Dataset: tools (GitHub, aiegoo/aitim-hhi). Classes: background, hammer, measuring tape, pliers, screwdriver.

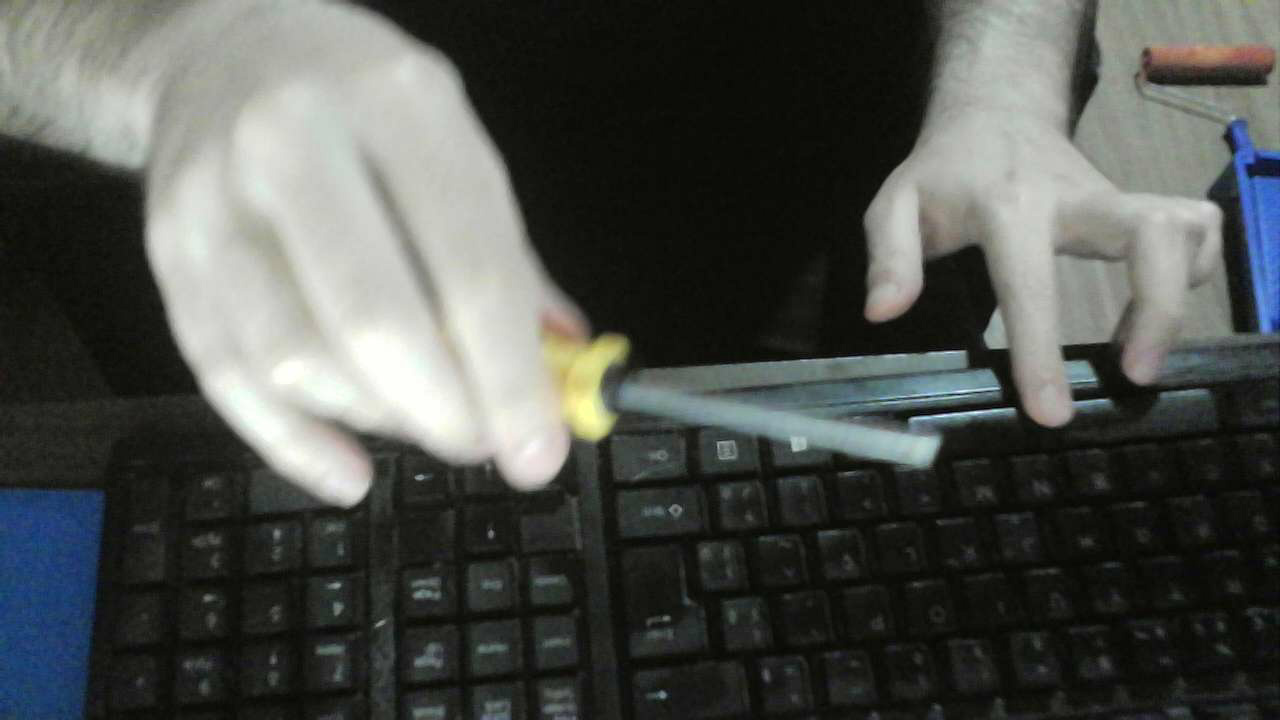
Label: screwdriver

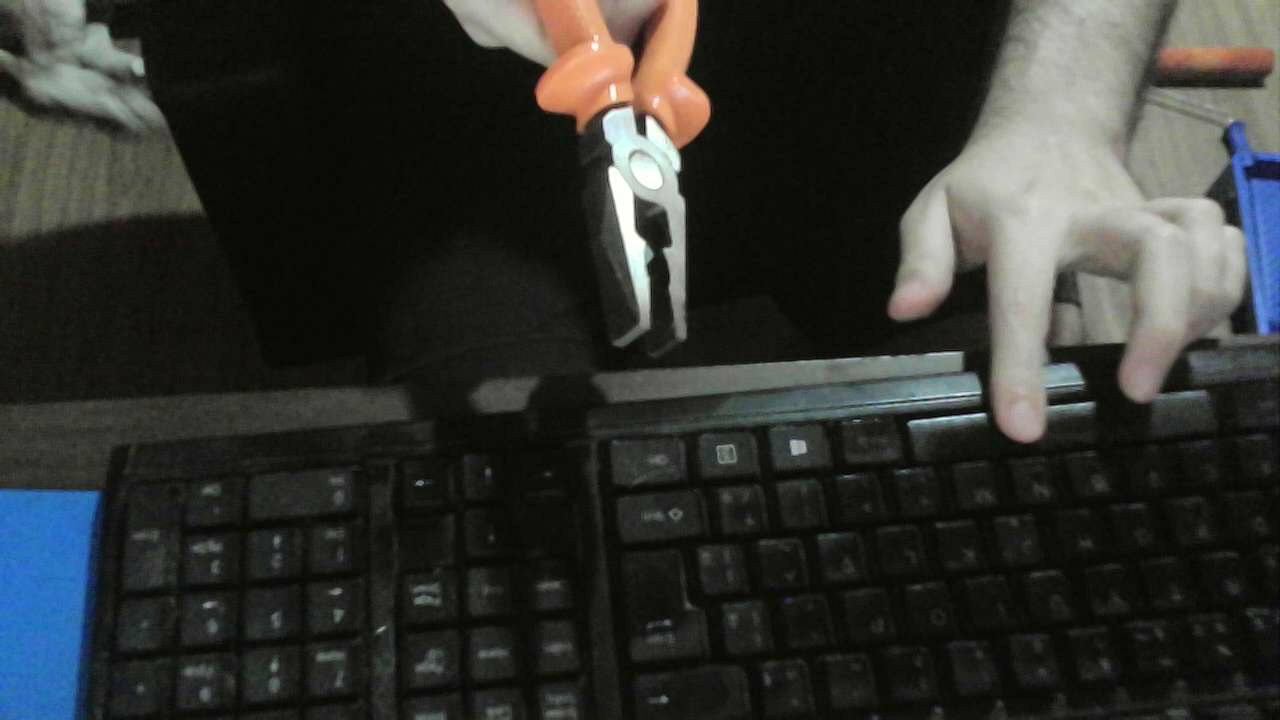
Label: pliers

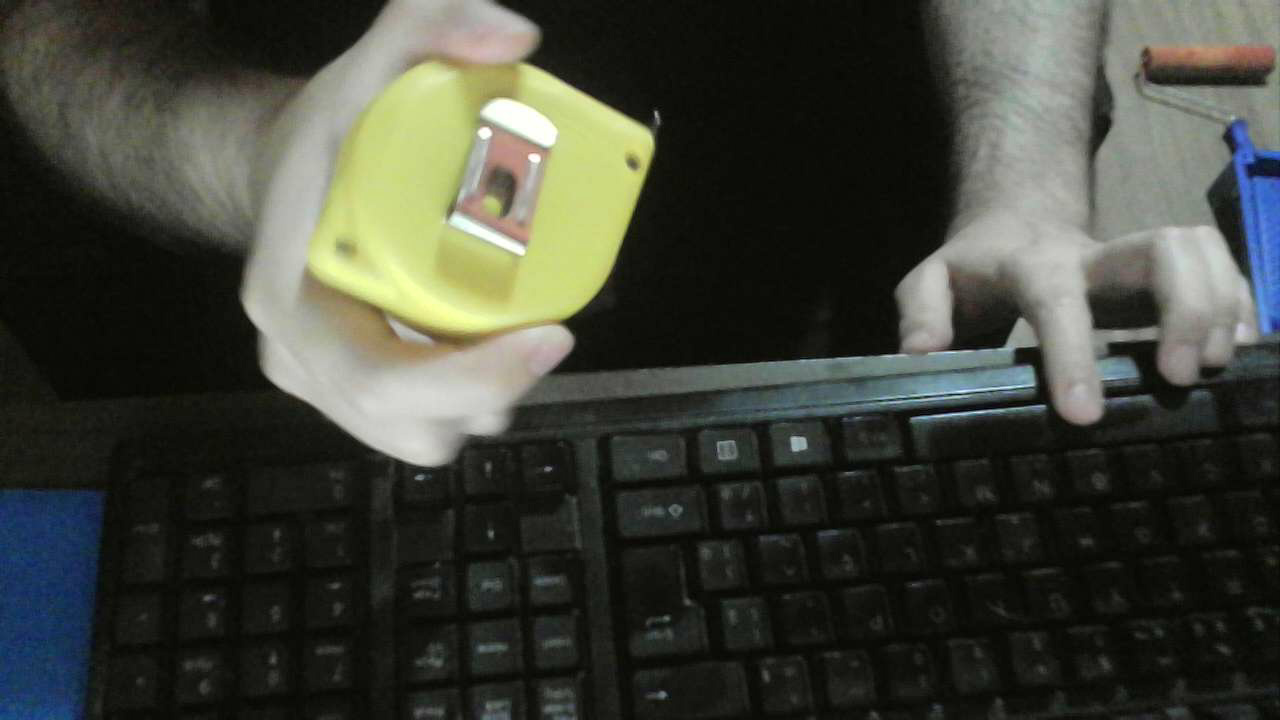
Label: measuring tape

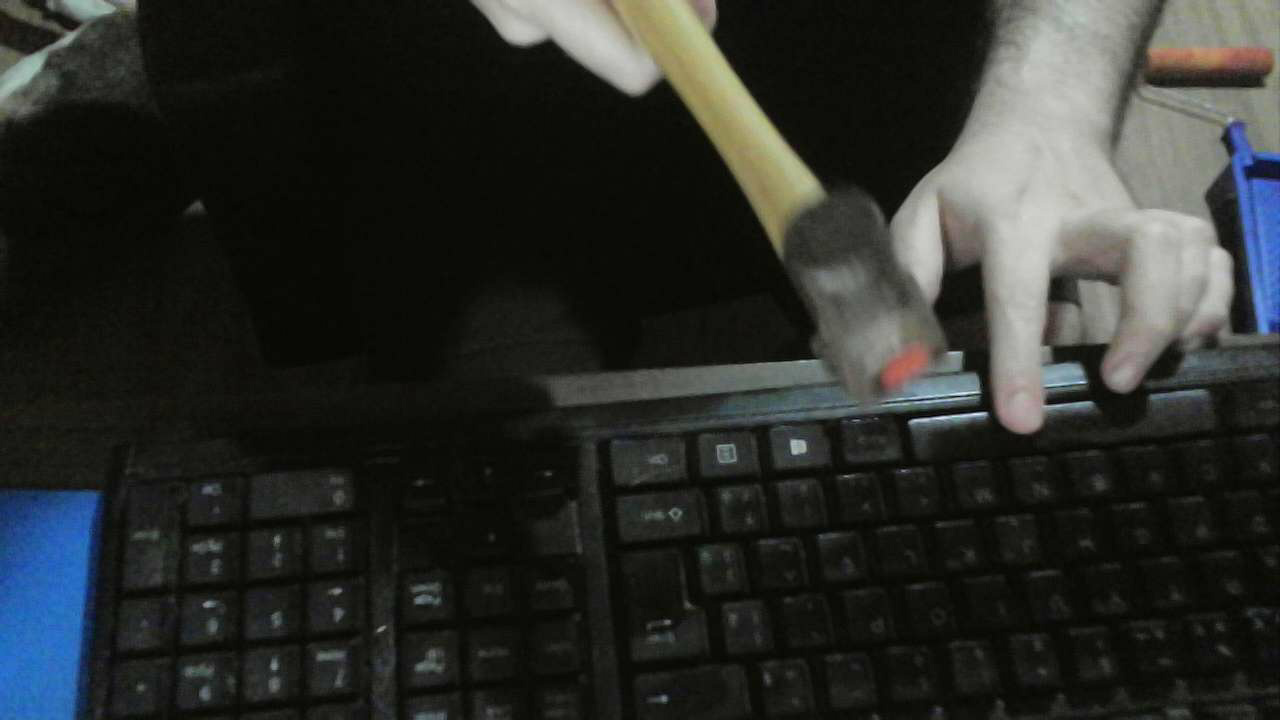
Label: hammer

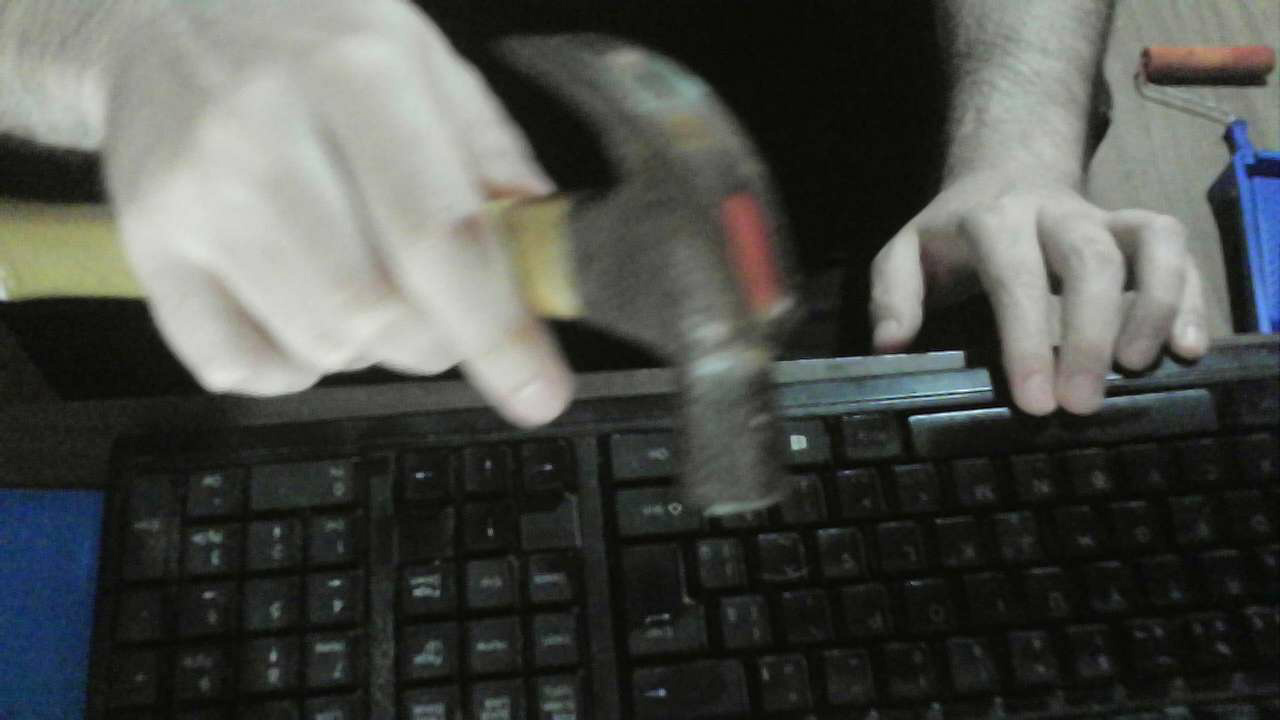
Label: hammer

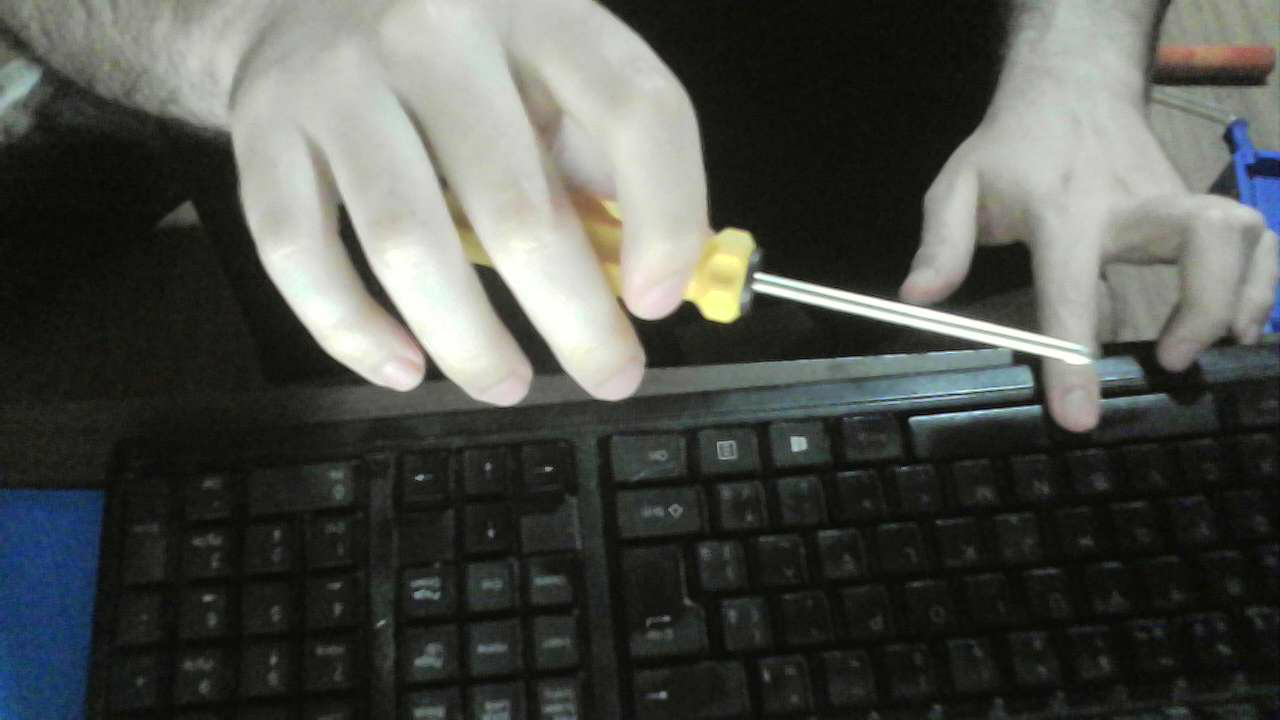
Label: screwdriver
